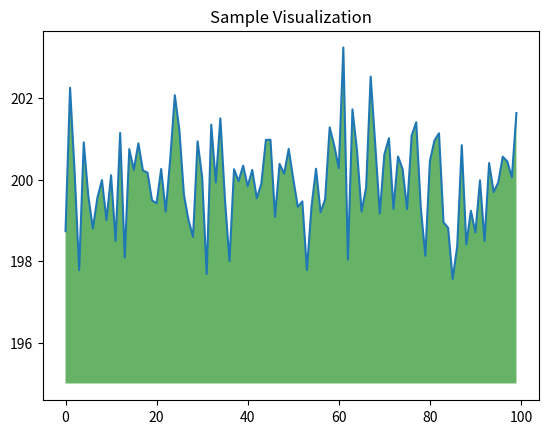

This figure's Python source:
import numpy as np
from matplotlib import pyplot as plt

ys = 200 + np.random.randn(100)
x = [x for x in range(len(ys))]

plt.plot(x, ys, '-')
plt.fill_between(x, ys, 195, where=(ys > 195), facecolor='g', alpha=0.6)

plt.title("Sample Visualization")
plt.show()
